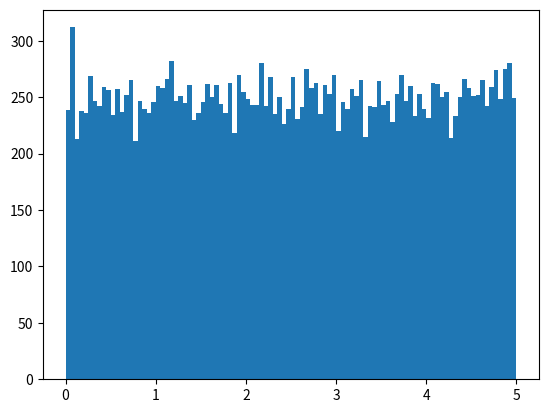

Recreate this plot in Python.
import numpy as np
from scipy import stats
import matplotlib.pyplot as plt

speed = [99, 86, 87, 88, 111, 86, 103, 87, 94, 78, 77, 85, 86]

x = np.mean(speed)
print(x)

x = np.median(speed)
print(x)

x = stats.mode(speed)
print(x)

x = np.std(speed)
print(x)

x = np.var(speed)
print(x)

x = np.percentile(speed, 90)
print(x)

x = np.random.uniform(0.0, 5.0, 25000) # value range and the number of values
plt.hist(x, 100)
plt.show()

x = np.random.normal(5.0, 1.0, 100000) # mean of 5.0, std of 1.0, 100000 values

